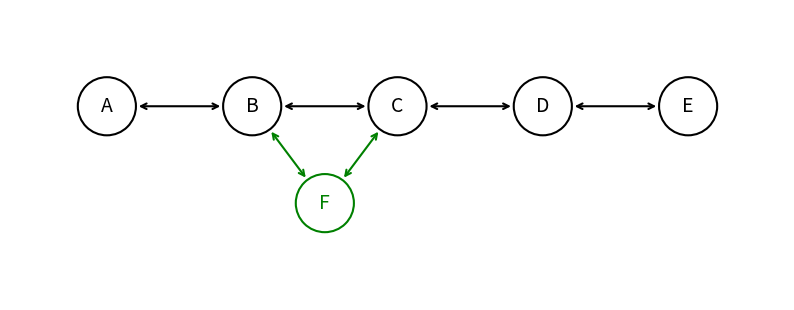

The matplotlib source for this figure:
import matplotlib.pyplot as plt
import numpy as np

# Node labels and coordinates for 5-element doubly linked list
nodes = ["A", "B", "C", "D", "E"]
n = len(nodes)
spacing = 1.5
x_positions = np.arange(n) * spacing - spacing * (n - 1) / 2
y_pos = 0
radius = 0.3

# Create coordinate mapping for original nodes
coords = {label: (x_positions[i], y_pos) for i, label in enumerate(nodes)}

# Compute new green vertex F between B and C
xB, yB = coords["B"]
xC, yC = coords["C"]
coords["F"] = ((xB + xC) / 2, y_pos - 1.0)

# Plot setup
fig, ax = plt.subplots(figsize=(10, 4))
ax.set_aspect("equal")
ax.axis("off")
ax.set_xlim(x_positions.min() - 1, x_positions.max() + 1)
ax.set_ylim(-2, 1)

# Draw original black circles and labels
for label in nodes:
    x, y = coords[label]
    circle = plt.Circle((x, y), radius, fill=False, linewidth=1.5, edgecolor="black")
    ax.add_patch(circle)
    ax.text(x, y, label, ha="center", va="center", fontsize=14, color="black")

# Draw black bidirectional arrows between original nodes
for i in range(n - 1):
    start_label = nodes[i]
    end_label = nodes[i + 1]
    x0, y0 = coords[start_label]
    x1, y1 = coords[end_label]
    dx, dy = x1 - x0, y1 - y0
    dist = np.hypot(dx, dy)
    ux, uy = dx / dist, dy / dist
    start_pt = (x0 + ux * radius, y0 + uy * radius)
    end_pt = (x1 - ux * radius, y1 - uy * radius)
    ax.annotate(
        "",
        xy=end_pt,
        xytext=start_pt,
        arrowprops=dict(arrowstyle="<->", color="black", linewidth=1.5),
    )

# Draw new green vertex F
xF, yF = coords["F"]
circle_F = plt.Circle((xF, yF), radius, fill=False, linewidth=1.5, edgecolor="green")
ax.add_patch(circle_F)
ax.text(xF, yF, "F", ha="center", va="center", fontsize=14, color="green")

# Draw green bidirectional arrows for B<->F and F<->C
for pair in [("B", "F"), ("F", "C")]:
    x0, y0 = coords[pair[0]]
    x1, y1 = coords[pair[1]]
    dx, dy = x1 - x0, y1 - y0
    dist = np.hypot(dx, dy)
    ux, uy = dx / dist, dy / dist
    start_pt = (x0 + ux * radius, y0 + uy * radius)
    end_pt = (x1 - ux * radius, y1 - uy * radius)
    ax.annotate(
        "",
        xy=end_pt,
        xytext=start_pt,
        arrowprops=dict(arrowstyle="<->", color="green", linewidth=1.5),
    )

plt.show()
